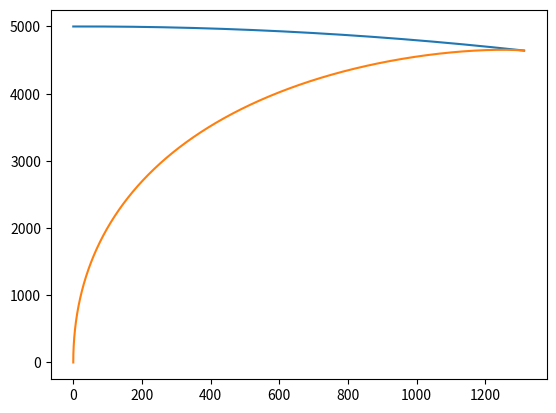

This chart was generated by the following Python code:
#!/usr/bin/env python3
"""
Kinda rocket
"""
# -*- coding: utf-8 -*-

import math
import numpy as np
from matplotlib import pyplot as pp

MODEL_G = 9.81
MODEL_DT = 0.001

class Body:
    def __init__(self, x, y, vx, vy):
        """
        Создать тело.

        Пареметры:
        ----------
        x: float
            горизонтальная координата
        y: float
            вертикальная координата
        vx: float
            горизонтальная скорость
        vy: float
            вертикальная скорость
        """

        self.x = x
        self.y = y
        self.vx = vx
        self.vy = vy

        self.trajectory_x = []
        self.trajectory_y = []

    def advance(self):
        """
        Выполнить шаг мат. модели применительно к телу, предварительно записав его координаты
        """
        self.trajectory_x.append(self.x)
        self.trajectory_y.append(self.y)
        self.x += self.vx * MODEL_DT
        self.y += self.vy * MODEL_DT

class Rocket(Body):
    def __init__(self, target):
        """
        Создать ракету.
        Старт с зесли
        Начальная скорость в 5 раз больше скорости цели
        """
        super().__init__(0, 0, 5 * target.vx, 5 * target.vy) # Вызовем конструктор предка

    def target_pos(self, target):
        """
        Получаем координаты цели
        """
        (self.target_x, self.target_y) = (target.x, target.y)

    def advance(self, target):
        """
        Выполнить шаг мат. модели применительно к телу, предварительно записав его координаты
        Скорость меняется по модулю только из-за g
        Направление скорости - к цели
        """
        self.target_pos(target)
        self.vy -= MODEL_G * MODEL_DT

        dist = math.sqrt( (self.x - self.target_x)**2 + (self.y - self.target_y)**2)
        mod_v = math.sqrt( (self.vx)**2 + (self.vy)**2 )  # Модуль скорости и расст. до цели

        self.vx = mod_v * ( - self.x + self.target_x ) / dist  # Поворот в сторону цели
        self.vy = mod_v * ( - self.y + self.target_y ) / dist
        super().advance()

class Plane(Body):
    def __init__(self, x, y):
        """
        Создать самолет.
        """
        super().__init__(x, y, 75, 1) # Вызовем конструктор предка — тела, он актуален

    def advance(self):
        """
        Выполнить шаг мат. модели применительно к телу, предварительно записав его координаты
        """
        self.vy -= MODEL_G /4 * MODEL_DT  # медленно снижается
        super().advance()

p = Plane(0, 5000)
r = Rocket(p)

bodies = [p, r]

for t in np.arange(0, 60, MODEL_DT): # для всех временных отрезков
    p.advance()
    r.advance(p)
    if (math.fabs(p.x - r.x) < 1) * (math.fabs(p.y - r.y) < 1):  # учитваем, что тела имеют какие-то реальные размеры
        break  # после попадания ракеты advance к самолету и ракете не применить...

for b in bodies: # для всех тел
    pp.plot(b.trajectory_x, b.trajectory_y) # нарисуем их траектории
pp.show()
